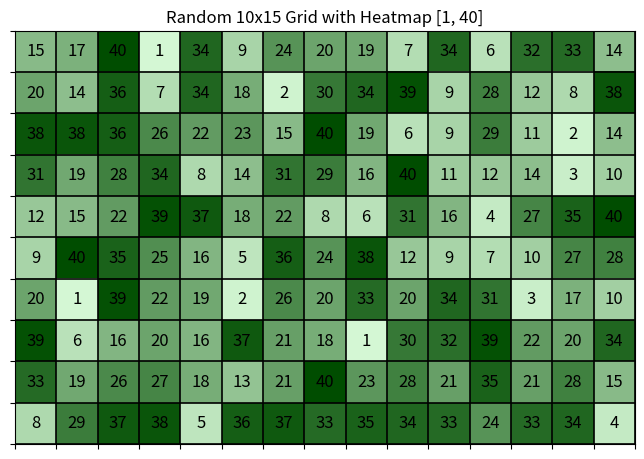

Python code for this plot:
import random
import matplotlib.pyplot as plt
import numpy as np
import matplotlib.colors as mcolors

# Hardcoded grid size and range
n, m = 10, 15   # Grid size (rows, cols)
MIN_VAL, MAX_VAL = 1, 40   # Range of values

def generate_grid(n, m, min_val, max_val):
    """Generate an n x m grid randomly filled with numbers in [min_val, max_val]."""
    return [[random.randint(min_val, max_val) for _ in range(m)] for _ in range(n)]

def show_grid(grid):
    """Show the grid with green heatmap background + numbers and borders."""
    n, m = len(grid), len(grid[0])

    # Convert grid to numpy array
    grid_array = np.array(grid)

    # Create custom colormap from light green to dark green
    cmap = mcolors.LinearSegmentedColormap.from_list("", ["#d4f7d4", "#004d00"])

    plt.figure(figsize=(8, 6))
    plt.imshow(grid_array, cmap=cmap, vmin=MIN_VAL, vmax=MAX_VAL, aspect='equal')

    # Add grid lines
    plt.grid(which='major', color='black', linewidth=1.2)
    plt.xticks(np.arange(-0.5, m, 1), [])
    plt.yticks(np.arange(-0.5, n, 1), [])
    plt.gca().set_xticks(np.arange(-.5, m, 1), minor=True)
    plt.gca().set_yticks(np.arange(-.5, n, 1), minor=True)
    plt.grid(which="minor", color="black", linestyle='-', linewidth=1)

    # Annotate values in each cell (always black for readability)
    for i in range(n):
        for j in range(m):
            plt.text(j, i, str(grid[i][j]), ha='center', va='center', fontsize=12, color='black')

    plt.title(f"Random {n}x{m} Grid with Heatmap [{MIN_VAL}, {MAX_VAL}]")
    plt.show()

if __name__ == "__main__":
    grid = generate_grid(n, m, MIN_VAL, MAX_VAL)
    print("Generated Grid:")
    for row in grid:
        print(row)
    show_grid(grid)
